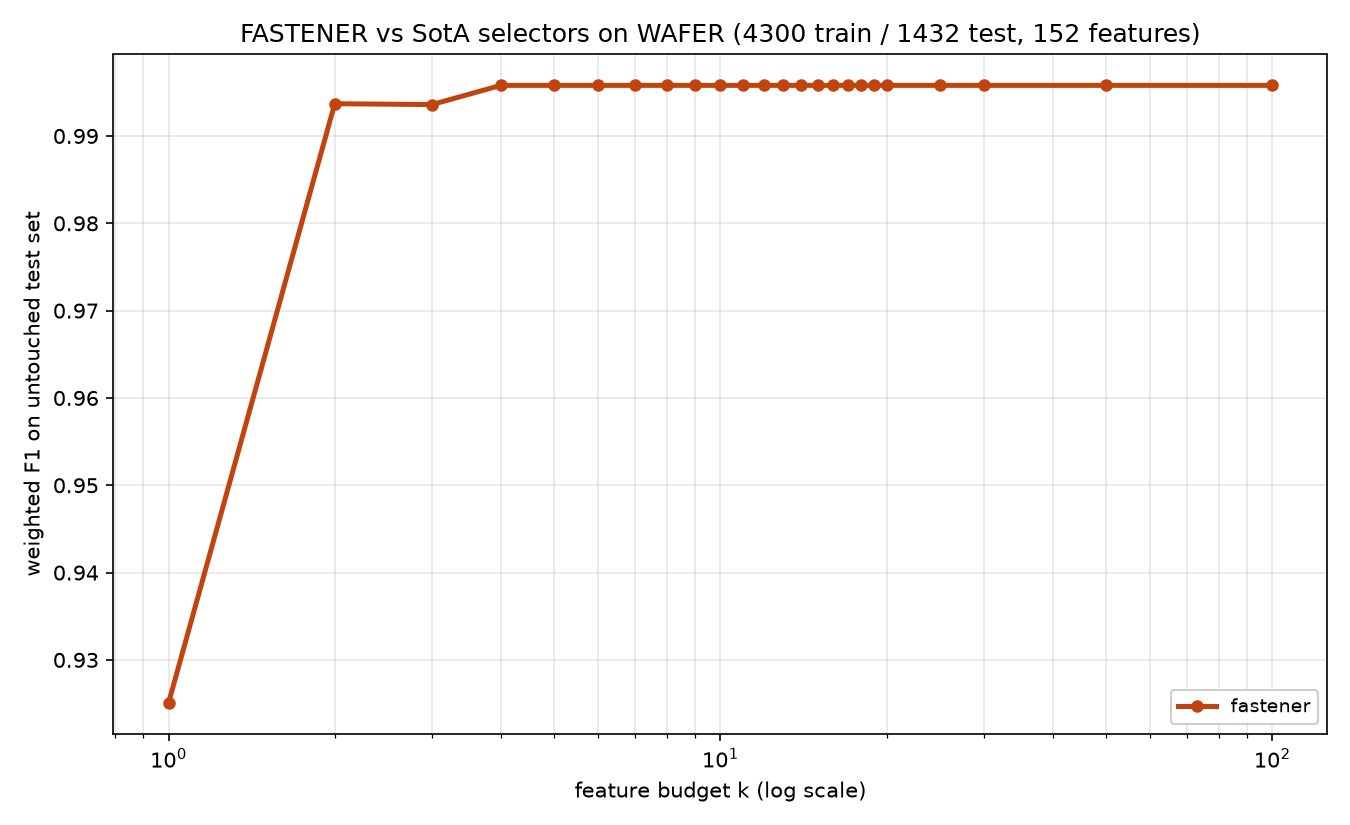

The table this chart was drawn from, first rows:
method, algorithm_id, seed, budget_k, n_features_used, val_f1, test_f1, test_accuracy, test_balanced_accuracy
fastener, fastener@5270cdb+b7e724d#e357, 1999, 1, 1, 0.9289, 0.9251, 0.926, 0.7934
fastener, fastener@5270cdb+b7e724d#e357, 1999, 2, 2, 0.9965, 0.9937, 0.9937, 0.9762
fastener, fastener@5270cdb+b7e724d#e357, 1999, 3, 3, 0.9986, 0.9936, 0.9937, 0.9733
fastener, fastener@5270cdb+b7e724d#e357, 1999, 4, 4, 0.9993, 0.9958, 0.9958, 0.9803
fastener, fastener@5270cdb+b7e724d#e357, 1999, 5, 4, 0.9993, 0.9958, 0.9958, 0.9803
fastener, fastener@5270cdb+b7e724d#e357, 1999, 6, 4, 0.9993, 0.9958, 0.9958, 0.9803
fastener, fastener@5270cdb+b7e724d#e357, 1999, 7, 4, 0.9993, 0.9958, 0.9958, 0.9803
fastener, fastener@5270cdb+b7e724d#e357, 1999, 8, 4, 0.9993, 0.9958, 0.9958, 0.9803
fastener, fastener@5270cdb+b7e724d#e357, 1999, 9, 4, 0.9993, 0.9958, 0.9958, 0.9803
fastener, fastener@5270cdb+b7e724d#e357, 1999, 10, 4, 0.9993, 0.9958, 0.9958, 0.9803
fastener, fastener@5270cdb+b7e724d#e357, 1999, 11, 4, 0.9993, 0.9958, 0.9958, 0.9803
fastener, fastener@5270cdb+b7e724d#e357, 1999, 12, 4, 0.9993, 0.9958, 0.9958, 0.9803
fastener, fastener@5270cdb+b7e724d#e357, 1999, 13, 4, 0.9993, 0.9958, 0.9958, 0.9803
fastener, fastener@5270cdb+b7e724d#e357, 1999, 14, 4, 0.9993, 0.9958, 0.9958, 0.9803
fastener, fastener@5270cdb+b7e724d#e357, 1999, 15, 4, 0.9993, 0.9958, 0.9958, 0.9803
fastener, fastener@5270cdb+b7e724d#e357, 1999, 16, 4, 0.9993, 0.9958, 0.9958, 0.9803
fastener, fastener@5270cdb+b7e724d#e357, 1999, 17, 4, 0.9993, 0.9958, 0.9958, 0.9803
fastener, fastener@5270cdb+b7e724d#e357, 1999, 18, 4, 0.9993, 0.9958, 0.9958, 0.9803
fastener, fastener@5270cdb+b7e724d#e357, 1999, 19, 4, 0.9993, 0.9958, 0.9958, 0.9803
fastener, fastener@5270cdb+b7e724d#e357, 1999, 20, 4, 0.9993, 0.9958, 0.9958, 0.9803
fastener, fastener@5270cdb+b7e724d#e357, 1999, 25, 4, 0.9993, 0.9958, 0.9958, 0.9803
fastener, fastener@5270cdb+b7e724d#e357, 1999, 30, 4, 0.9993, 0.9958, 0.9958, 0.9803
fastener, fastener@5270cdb+b7e724d#e357, 1999, 50, 4, 0.9993, 0.9958, 0.9958, 0.9803
fastener, fastener@5270cdb+b7e724d#e357, 1999, 100, 4, 0.9993, 0.9958, 0.9958, 0.9803
